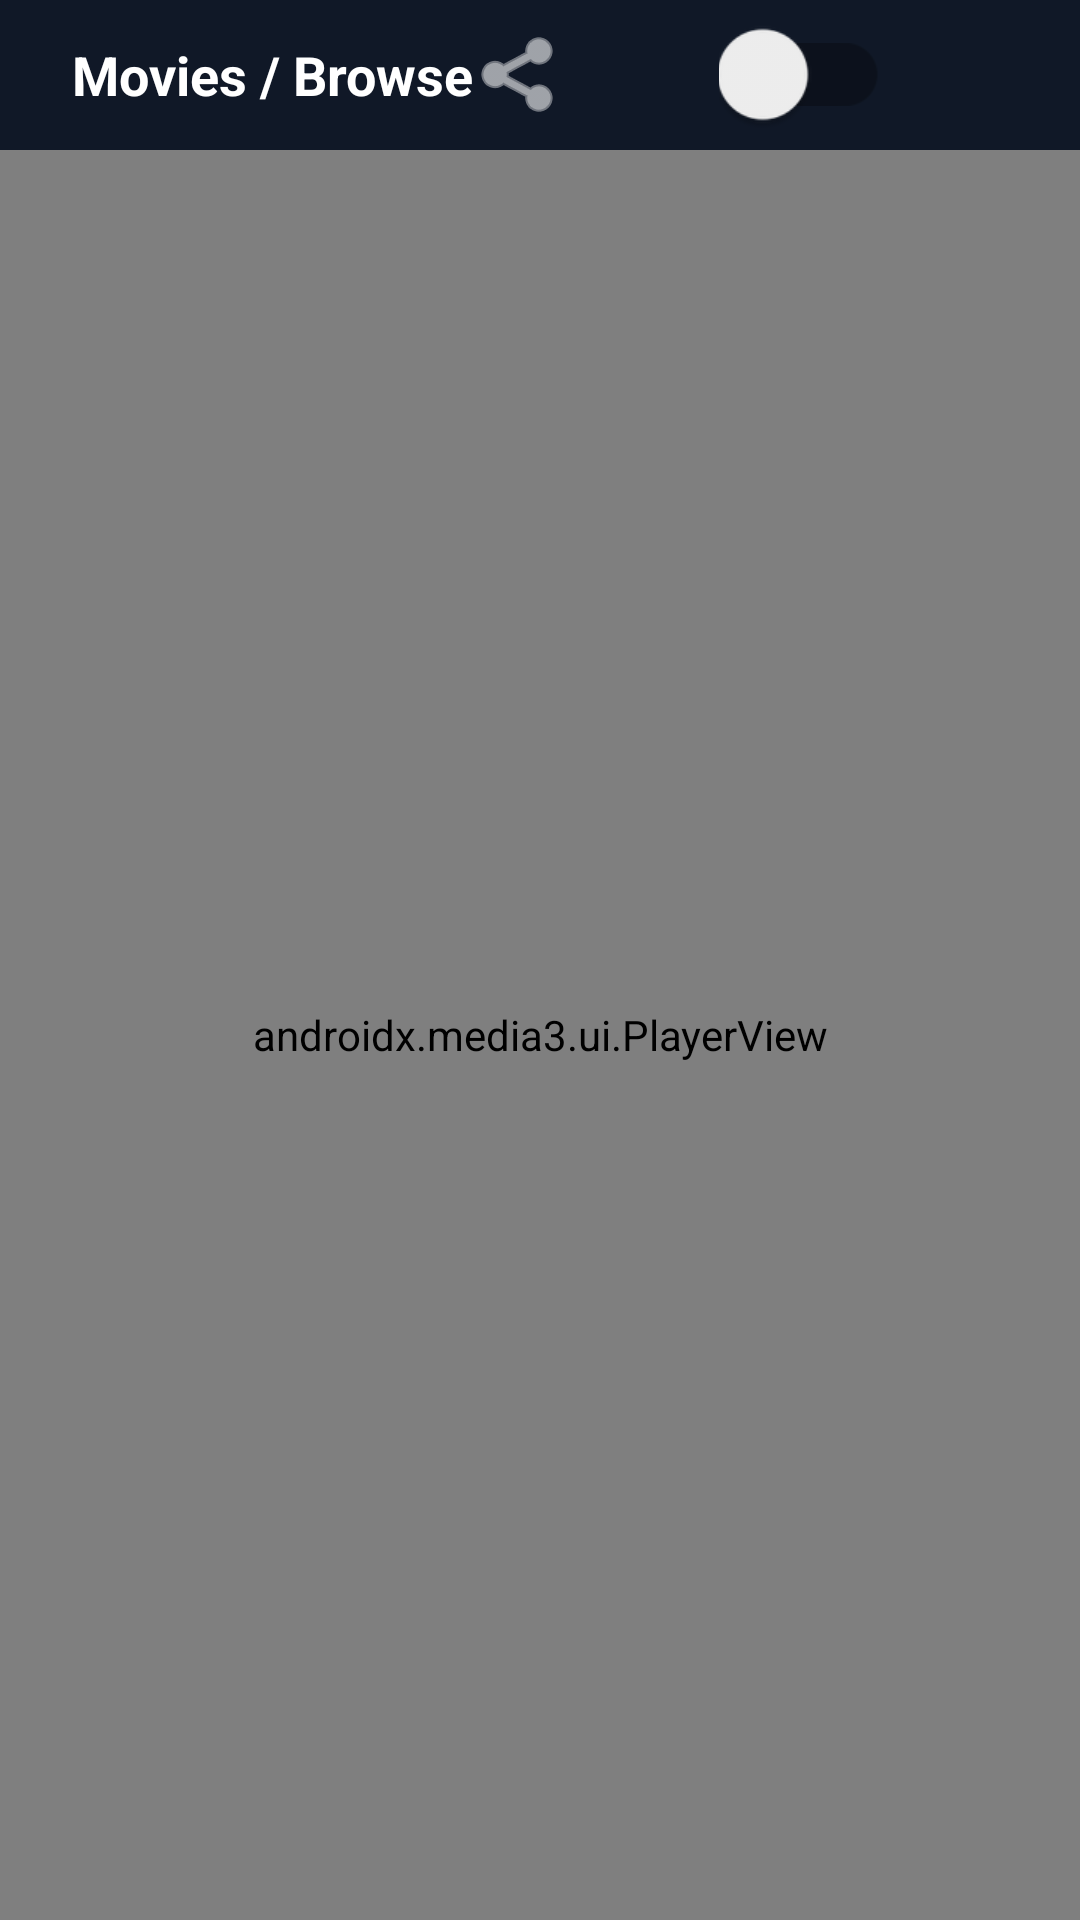

The Android layout XML behind this screen, and the referenced resources:
<!-- AndroidManifest.xml: application theme AppTheme -->
<!-- res/layout/activity_front_player.xml -->
<?xml version="1.0" encoding="utf-8"?>
<LinearLayout
    xmlns:android="http://schemas.android.com/apk/res/android"
    xmlns:app="http://schemas.android.com/apk/res-auto"
    android:layout_width="match_parent"
    android:layout_height="match_parent"
    android:orientation="vertical"
    android:background="#000000">

    <LinearLayout
        android:id="@+id/broadcastTopBar"
        android:layout_width="match_parent"
        android:layout_height="50dp"
        android:orientation="horizontal"
        android:gravity="center_vertical"
        android:paddingStart="24dp"
        android:paddingEnd="36dp"
        android:background="#101827">

        <TextView
            android:id="@+id/tvPageTitle"
            android:layout_width="0dp"
            android:layout_height="wrap_content"
            android:layout_weight="1"
            android:text="Movies / Browse"
            android:textColor="#FFFFFF"
            android:textSize="18sp"
            android:textStyle="bold" />

        <ImageView
            android:id="@+id/ivBroadcast"
            android:layout_width="32dp"
            android:layout_height="32dp"
            android:layout_marginEnd="24dp"
            android:contentDescription="Broadcast"
            android:src="@android:drawable/ic_menu_share"
            app:tint="#FFFFFF" />

        <FrameLayout
            android:layout_width="110dp"
            android:layout_height="64dp"
            android:foregroundGravity="center">

            <androidx.appcompat.widget.SwitchCompat
                android:id="@+id/switchBroadcast"
                android:layout_width="wrap_content"
                android:layout_height="wrap_content"
                android:layout_gravity="center"
                android:text=""
                android:textOn=""
                android:textOff=""
                android:scaleX="1.5"
                android:scaleY="1.5"
                app:showText="false" />

        </FrameLayout>

    </LinearLayout>

    <androidx.media3.ui.PlayerView
        android:id="@+id/playerView"
        android:layout_width="match_parent"
        android:layout_height="0dp"
        android:layout_weight="1"
        app:use_controller="true" />

</LinearLayout>
<!-- resources referenced by this layout -->
<resources>
  <style name="AppTheme" parent="Theme.AppCompat.DayNight.NoActionBar">
          <item name="android:windowNoTitle">true</item>
          <item name="android:windowActionBar">false</item>
          <item name="android:colorAccent">#2196F3</item>
      </style>
</resources>
